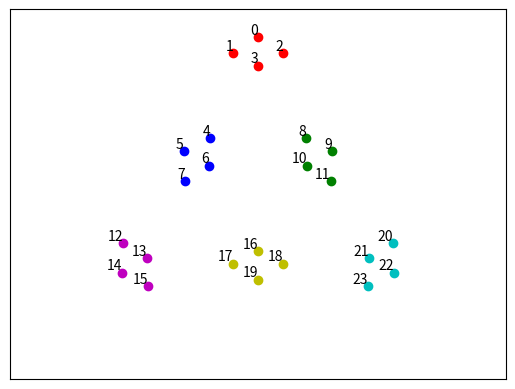

Here is the Python script that generated this plot:
from matplotlib import pyplot as plt

majorCirclesCentersOuter = [(-50, 28.867513), (-50, 28.867513), (0, -57.735027), (0, -57.735027), (50, 28.867513), (50, 28.867513)]
majorCirclesRadiiOuter = [110, 90, 110, 90, 110, 90]

positions = [(0, 126.847103), (-20, 113.720327), (20, 113.720327), (0, 103.700661), (-38.484692, 45.313158), (-59.852814, 34.556038), (-39.807407, 22.982817), (-58.484692, 10.672142), (38.484692, 45.313158), (59.852814, 34.556038), (39.807407, 22.982817), (58.484692, 10.672142), (-108.484692, -39.539656), (-89.807407, -51.850331), (-109.852814, -63.423552), (-88.484692, -74.180672), (0, -45.965634), (-20, -55.9853), (20, -55.9853), (0, -69.112076), (108.484692, -39.539656), (89.807407, -51.850331), (109.852814, -63.423552), (88.484692, -74.180672)]
face1 = [0, 1, 2, 3]
face2 = [4, 5, 6, 7]
face3 = [8, 9, 10, 11]
face4 = [12, 13, 14, 15]
face5 = [16, 17, 18, 19]
face6 = [20, 21, 22, 23]
rotateCircle1CounterClockwise = [(0, 15), (2, 14), (15, 18), (14, 19), (18, 9), (19, 11), (9, 0), (11, 2), (21, 20), (20, 22), (22, 23), (23, 21)]
rotateCircle2CounterClockwise = [(1, 13), (3, 12), (13, 16), (12, 17), (16, 8), (17, 10), (8, 1), (10, 3), (4, 5), (5, 7), (7, 6), (6, 4)]
rotateCircle3CounterClockwise = [(0, 5), (1, 7), (5, 17), (7, 19), (17, 23), (19, 22), (23, 0), (22, 1), (13, 15), (15, 14), (14, 12), (12, 13)]
rotateCircle4CounterClockwise = [(2, 4), (3, 6), (4, 16), (6, 18), (16, 21), (18, 20), (21, 2), (20, 3), (9, 8), (8, 10), (10, 11), (11, 9)]
rotateCircle5CounterClockwise = [(4, 12), (5, 14), (12, 22), (14, 20), (22, 9), (20, 8), (9, 4), (8, 5), (2, 3), (3, 1), (1, 0), (0, 2)]
rotateCircle6CounterClockwise = [(6, 13), (7, 15), (13, 23), (15, 21), (23, 11), (21, 10), (11, 6), (10, 7), (16, 17), (17, 19), (19, 18), (18, 16)]

axisLimits = 200
fig, ax = plt.subplots()
ax.axis('equal')
ax.set_xlim(-axisLimits, axisLimits)
ax.set_ylim(-axisLimits, axisLimits)
ax.set_xticks([])
ax.set_yticks([])

for i, (x, y) in enumerate(positions, 0):
    colorChar = 'r'
    if i <= 3:
        colorChar = 'r'
    elif i <= 7:
        colorChar = 'b'
    elif i <= 11:
        colorChar = 'g'
    elif i <= 15:
        colorChar = 'm'
    elif i <= 19:
        colorChar = 'y'
    else:
        colorChar = 'c'
    ax.scatter(x, y, color=colorChar)
    ax.text(x, y, str(i), verticalalignment='bottom', horizontalalignment='right')
    plt.pause(0.25)
plt.show()


